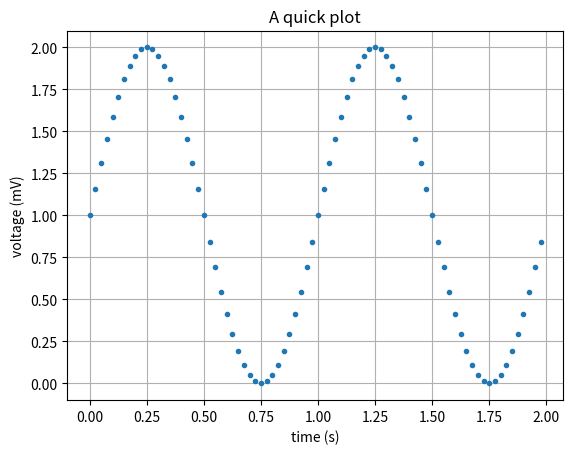
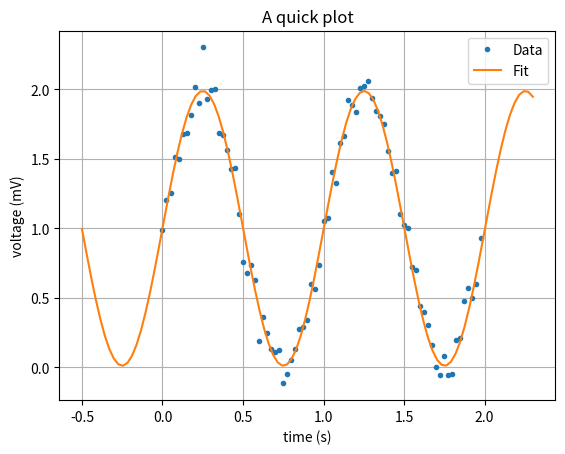

Write Python code to recreate these figures, in order. (Note: this script raises an exception after producing the figures.)
import matplotlib
import matplotlib.pyplot as plt
import numpy as np

x = np.arange(0.0, 2.0, 0.025) 
y = 1 + np.sin(2 * np.pi * x)

fig, ax = plt.subplots()
## the last argument here simply sets the marker
ax.plot(x, y, '.') 

ax.set(xlabel='time (s)', ylabel='voltage (mV)',
       title='A quick plot')
ax.grid()

plt.show()

from scipy.optimize import curve_fit

#help(curve_fit)

y = y + np.random.normal(0, 0.1, len(x))

def sinf(x, A, b):
    return 1.0 + A*np.sin(b*x)

popt, pcov = curve_fit(sinf, x, y, p0 = [1.0, 6.])

fig, ax = plt.subplots()
## the last argument here simply sets the marker
ax.plot(x, y, '.', label = 'Data') 
ax.plot(np.linspace(-0.5, 2.3, 100), sinf(np.linspace(-0.5, 2.3, 100), *popt), '-', label = 'Fit')

ax.set(xlabel='time (s)', ylabel='voltage (mV)',
       title='A quick plot')
ax.grid()
ax.legend()
plt.show()

from IPython.display import display, Math
perr = np.sqrt(np.diag(pcov))
display(Math('\mathrm{Fit\;parameters}: A = %.2f,\; b = %.2f' %(popt[0], popt[1])))
display(Math(r'\mathrm{Fit\;uncertainties}: \sigma_{A} = %.2f,\; \sigma_{b} = %.2f' %(perr[0], perr[1])))

def gaussian(x, A, sigma, mu):
    return A/(sigma * np.sqrt(2 * np.pi))*np.exp( - (x - mu)**2 / (2 * sigma**2) )

gaus_val = np.random.normal(0.0, 0.05, 10000000)

vals = [g*np.exp(-1.5*g**2) for g in gaus_val]

# t = plt.hist(vals, bins = np.linspace(-0.3, 0.3, 100))

n, bins, patches = plt.hist(gaus_val, bins = np.linspace(-0.3, 0.3, 100))
hist, bin_edges  = np.histogram(gaus_val, bins = np.linspace(-0.3, 0.3, 100))

# plt.hist(gaus_val, bins = np.linspace(-0.3, 0.3, 100))

plt.figure(figsize=(8,4))
t = plt.hist(gaus_val, bins = np.linspace(-0.3, 0.3, 100))
plt.plot(bins[:-1], n, 'ko', label = 'points from plt.hist()')
plt.plot(bin_edges[:-1], hist, 'r*', label = 'points from np.histogram()')
plt.legend()

bins = (bins[:-1] + bins[1:])/2
bin_edges = (bin_edges[:-1] + bin_edges[1:])/2

plt.figure(figsize=(8,4))
plt.title('Aligned bin edges')
t = plt.hist(gaus_val, bins = np.linspace(-0.3, 0.3, 100))
plt.plot(bins, n, 'ko', label = 'points from plt.hist()')
plt.plot(bin_edges, hist, 'r*', label = 'points from np.histogram()')
plt.legend()

popt, pcov = curve_fit(gaussian, bins, n)#, p0 = [n.max(), np.median(bins), 0.05])

plt.figure(figsize=(8, 4))
plt.title('Fit with normal distribution')
plt.plot(bins, n, 'ko', label = 'points from plt.hist()')
plt.plot(bin_edges, hist, 'r*', label = 'points from np.histogram()')
plt.plot(np.linspace(-0.3, 0.3, 100), gaussian(np.linspace(-0.3, 0.3, 100), *popt), '-', label = 'Fit')
plt.legend()